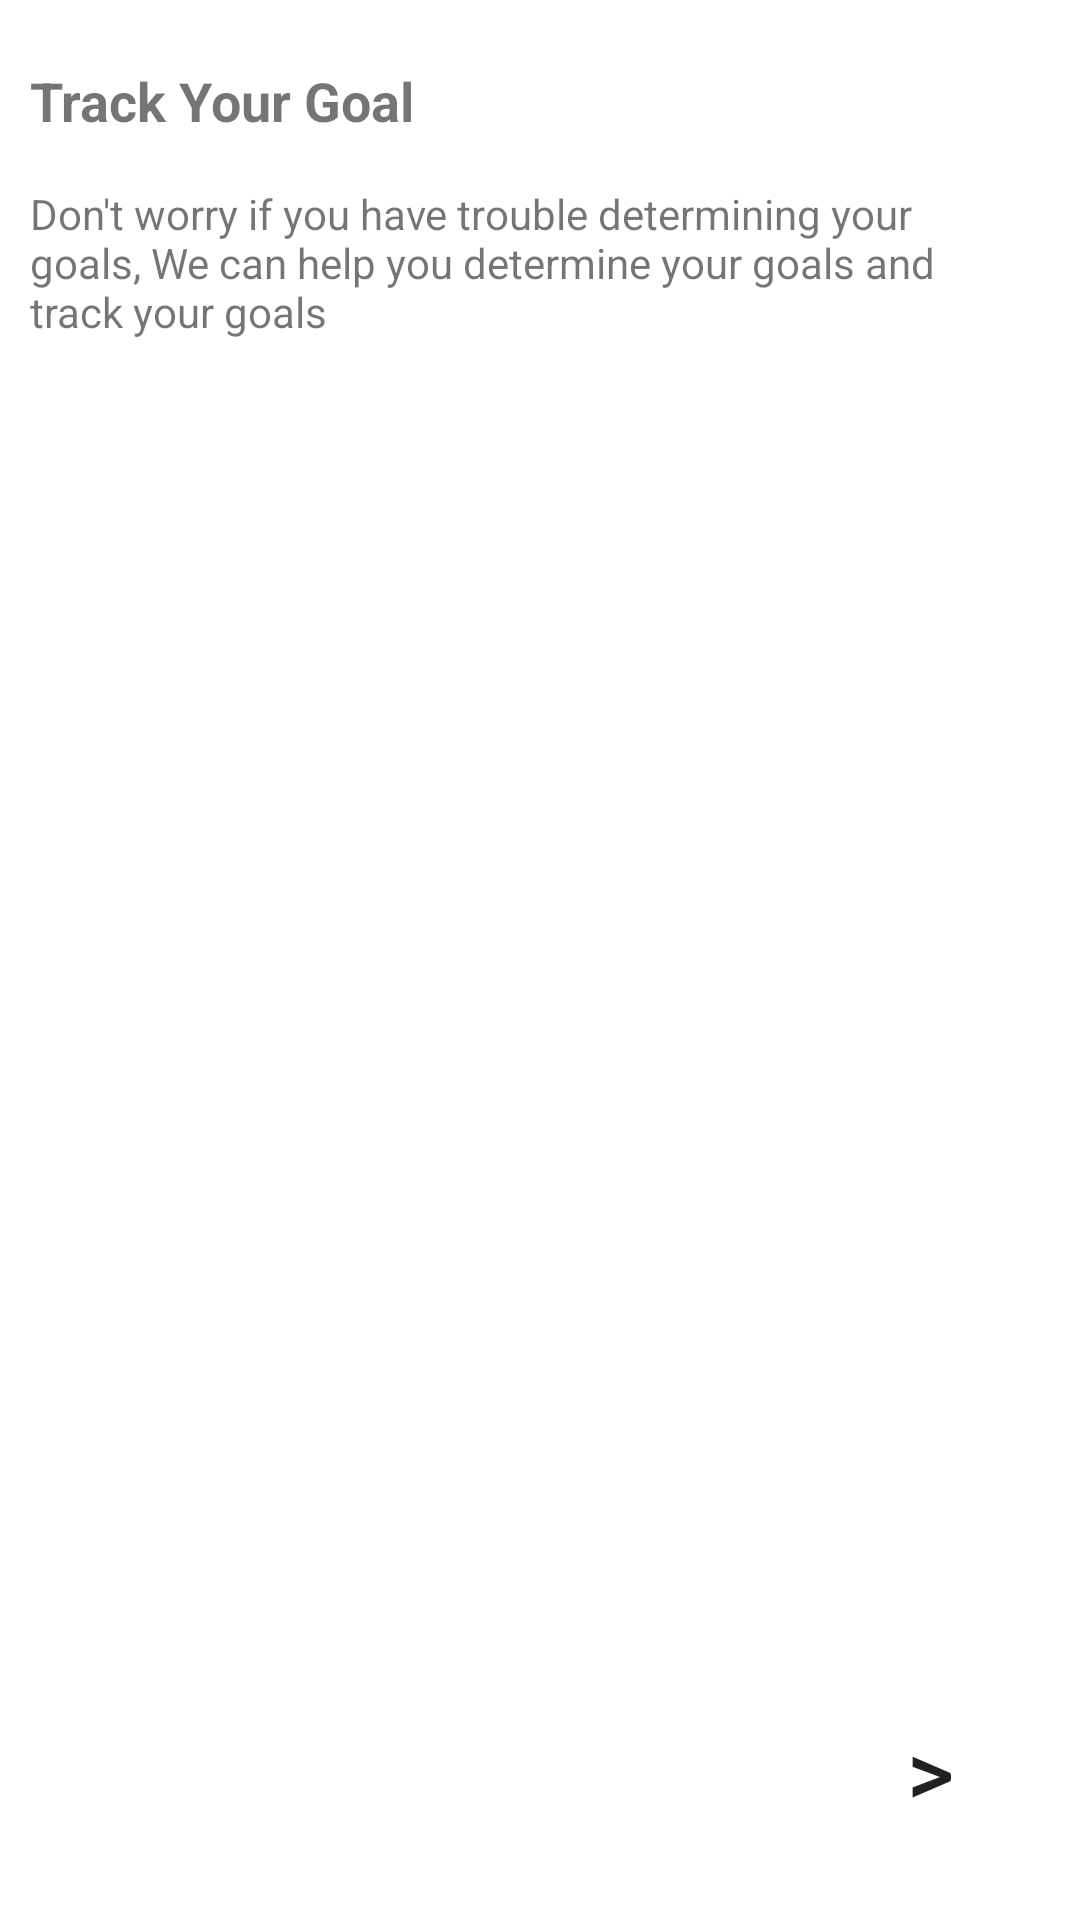

Reconstruct the res/layout file that produces this screen, plus the resources it refers to.
<!-- AndroidManifest.xml: application theme Theme.FitnesX -->
<!-- res/layout/onboarding_1.xml -->
<?xml version="1.0" encoding="utf-8"?>
<androidx.constraintlayout.widget.ConstraintLayout xmlns:android="http://schemas.android.com/apk/res/android"
                                                   xmlns:app="http://schemas.android.com/apk/res-auto"
                                                   android:layout_width="match_parent"
                                                   android:layout_height="match_parent">

    <ImageView
            android:layout_width="match_parent"
            android:layout_height="wrap_content" app:srcCompat="@drawable/onboarding_1_illustration"
            android:id="@+id/imageView"
            app:layout_constraintStart_toStartOf="parent" app:layout_constraintEnd_toEndOf="parent"
            app:layout_constraintTop_toTopOf="parent" android:contentDescription="@string/onboarding_1_illustration"
            android:layout_marginTop="-10dp"/>
    <TextView
            android:text="@string/onboarding_1_title"
            android:layout_width="wrap_content"
            android:layout_height="wrap_content" android:id="@+id/txTitleOnBoarding1"
            android:layout_marginTop="31dp"
            app:layout_constraintTop_toBottomOf="@+id/imageView" app:layout_constraintStart_toStartOf="parent"
            android:layout_marginStart="10dp" android:textSize="18sp" android:textStyle="bold"/>
    <TextView
            android:text="@string/onboarding_1_info"
            android:layout_width="wrap_content"
            android:layout_height="wrap_content" android:id="@+id/txDescOnboarding1"
            android:layout_marginTop="16dp"
            app:layout_constraintTop_toBottomOf="@+id/txTitleOnBoarding1" app:layout_constraintStart_toStartOf="parent"
            android:layout_marginStart="10dp"
            android:paddingEnd="30dp"/>
    <Button
            android:layout_width="60dp"
            android:layout_height="60dp" android:id="@+id/btnNext"
            android:layout_marginEnd="20dp" app:layout_constraintEnd_toEndOf="parent"
            app:layout_constraintBottom_toBottomOf="parent"
            android:background="@drawable/btn_next_onboard_1" android:textSize="30sp"
            android:onClick="toOnboard2" android:layout_marginBottom="20dp" android:contentDescription="@string/blank"
            android:text="@string/next_arrow" android:width="60dp" android:height="60dp"/>
</androidx.constraintlayout.widget.ConstraintLayout>
<!-- resources referenced by this layout -->
<resources>
  <string name="blank"> </string>
  <string name="next_arrow">&gt;</string>
  <string name="onboarding_1_illustration">"OnBoarding 1 Illustration "</string>
  <string name="onboarding_1_info">Don\'t worry if you have trouble determining your goals, We can help you determine
          your goals and track your goals
      </string>
  <string name="onboarding_1_title">Track Your Goal</string>
  <style name="Theme.FitnesX" parent="Theme.MaterialComponents.DayNight.DarkActionBar">
          
          <item name="colorPrimary">@color/purple_500</item>
          <item name="colorPrimaryVariant">@color/purple_700</item>
          <item name="colorOnPrimary">@color/white</item>
          
          <item name="colorSecondary">@color/teal_200</item>
          <item name="colorSecondaryVariant">@color/teal_700</item>
          <item name="colorOnSecondary">@color/black</item>
          
          <item name="android:statusBarColor">?attr/colorPrimaryVariant</item>
          
      </style>
  <!-- not gathered from this repository: default colours our renderer supplied (Android Studio template values) -->
  <color name="purple_500">#FF6200EE</color>
  <color name="purple_700">#FF3700B3</color>
  <color name="teal_200">#FF03DAC5</color>
  <color name="teal_700">#FF018786</color>
  <color name="black">#FF000000</color>
  <color name="white">#FFFFFFFF</color>
</resources>
